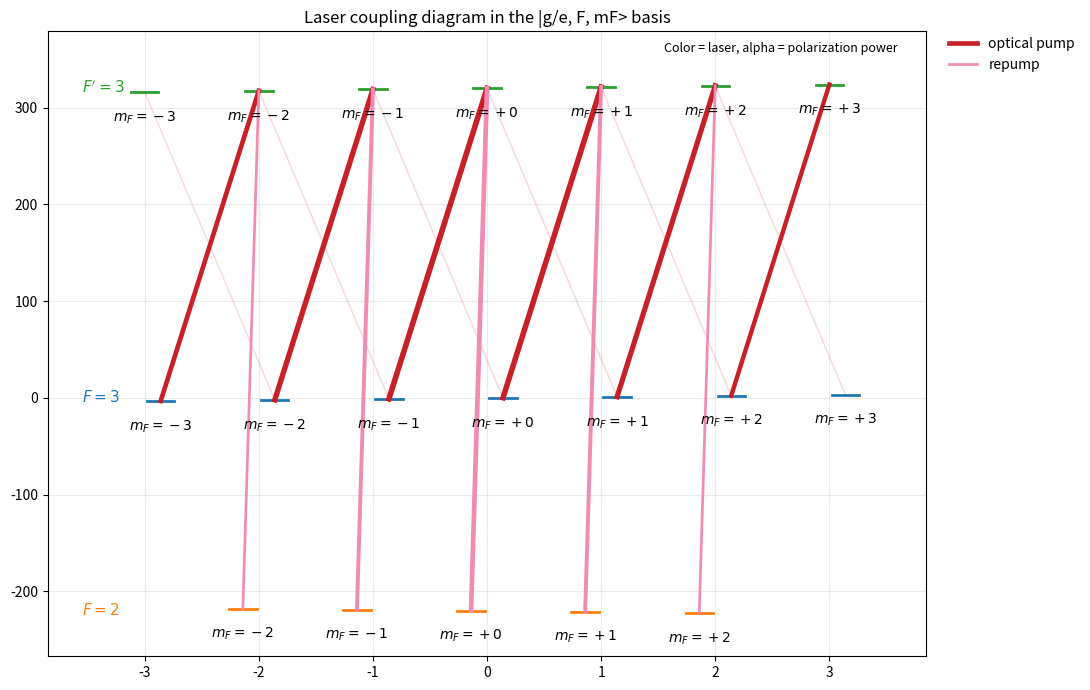
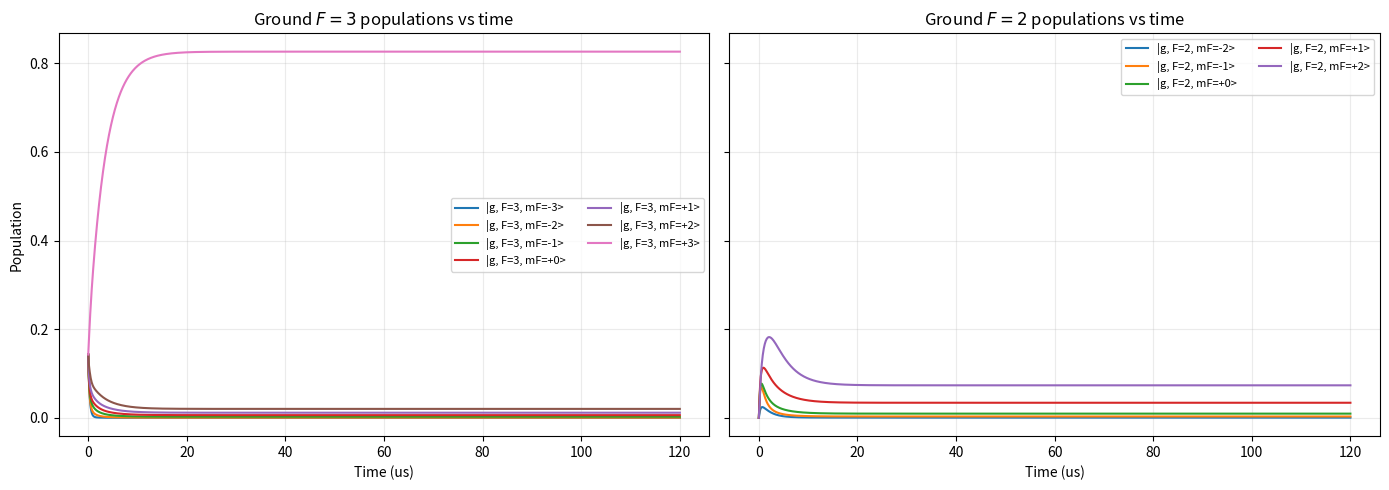

Write the Python code that produced these figures, in order.
"""
mF-resolved optical pumping for 85Rb D2 using population rate equations.

This script models the 85Rb D2 manifolds
    ground: F=3, mF=-3..+3
    ground: F=2, mF=-2..+2
    excited: F'=3, mF'=-3..+3
driven by
    1) an optical pumping laser on F=3 -> F'=3
    2) a repump laser on F=2 -> F'=3

Important limitation:
This is a pure population-rate model. It does not include optical coherences,
ground-state coherences, or excited-state coherences, so coherent dark states,
CPT, EIT, and other interference effects are not captured here.
"""

from __future__ import annotations

from dataclasses import dataclass
from functools import lru_cache
from typing import Dict, Iterable, List, Sequence, Tuple

import matplotlib.pyplot as plt
import numpy as np
from scipy.integrate import solve_ivp
from sympy import S
from sympy.physics.wigner import wigner_3j, wigner_6j


# -----------------------------------------------------------------------------
# User-editable example inputs
# -----------------------------------------------------------------------------

MHz = 2.0 * np.pi * 1.0e6  # angular frequency units
Gauss = 1.0e-4  # Tesla

SIMULATION_CONFIG = {
    "detuning_op": 0.0 * MHz,
    "detuning_rp": 0.0 * MHz,
    "intensity_op": 1.0,
    "intensity_rp": 0.5,
    "B_field": 2.35 * Gauss,
    "total_time": 120.0e-6,
    "num_time_points": 1200,
    "Gamma": 2.0 * np.pi * 6.065e6,
    "saturation_intensity": 1.0,
    "include_saturation_broadening": True,
    "population_drift_warning": 5.0e-7,
    "show_plots": False,
    "save_plots": True,
    "output_filename": "output.png",
}

# Polarization amplitudes may be real or complex. The code uses |epsilon_q|^2
# and normalizes the three components so the listed laser intensity is the total
# intensity for that beam.
OPTICAL_PUMP_POLARIZATION = {
    "epsilon_plus": 0.9 + 0.0j,
    "epsilon_pi": 0.0 + 0.0j,
    "epsilon_minus": 0.1 + 0.0j,
}

REPUMP_POLARIZATION = {
    "epsilon_plus": 0.0 + 0.0j,
    "epsilon_pi": 1 + 0.0j,
    "epsilon_minus": 0.0 + 0.0j,
}

# Example initial condition: uniform across F=3, zero elsewhere.
# Edit this dictionary directly if you want a custom initial state. If left
# empty, the script uses the default uniform-F=3 preparation.
INITIAL_POPULATIONS: Dict[str, float] = {}

# Optional parameter sweep helper.
RUN_DETUNING_SWEEP = False
DETUNING_SWEEP = {
    "parameter": "detuning_op",
    "values": np.linspace(-30.0, 30.0, 121) * MHz,
    "tracked_states": ["|g, F=3, mF=+3>", "|g, F=3, mF=+2>", "|g, F=2, mF=+2>"],
}


# -----------------------------------------------------------------------------
# Atomic constants and data containers
# -----------------------------------------------------------------------------

I_RB85 = S(5) / 2
J_GROUND = S(1) / 2
J_EXCITED = S(3) / 2
F_EXCITED = 3
GROUND_F_VALUES = (2, 3)

GJ_5S12 = 2.00233113
GJ_5P32 = 1.3362
GI_RB85 = 0.54136  # nuclear g factor in nuclear-magneton units
MU_N_OVER_MU_B = 5.446170214e-4
MU_B_OVER_HBAR = 2.0 * np.pi * 13.99624555e9  # rad / (s*T)


@dataclass(frozen=True)
class State:
    """A single Zeeman sublevel in the model."""

    manifold: str  # "g" or "e"
    F: int
    m: int
    index: int

    @property
    def label(self) -> str:
        return state_label(self.manifold, self.F, self.m)

    @property
    def key(self) -> str:
        return state_key(self.manifold, self.F, self.m)


@dataclass(frozen=True)
class Laser:
    """Laser parameters for one hyperfine pumping beam."""

    name: str
    ground_F: int
    detuning: float
    intensity: float
    epsilon_plus: complex
    epsilon_pi: complex
    epsilon_minus: complex

    def polarization_weights(self) -> Dict[int, float]:
        """Return normalized power fractions for q=+1,0,-1."""
        raw = {
            +1: abs(self.epsilon_plus) ** 2,
            0: abs(self.epsilon_pi) ** 2,
            -1: abs(self.epsilon_minus) ** 2,
        }
        total = sum(raw.values())
        if total <= 0.0:
            return {+1: 0.0, 0: 0.0, -1: 0.0}
        return {q: value / total for q, value in raw.items()}


@dataclass(frozen=True)
class Channel:
    """One laser-driven absorption channel g -> e."""

    laser_name: str
    ground_index: int
    excited_index: int
    q: int
    bare_strength: float
    weighted_strength: float
    saturation_parameter: float
    detuning: float
    rate: float


@dataclass(frozen=True)
class DecayChannel:
    """One spontaneous decay channel e -> g."""

    excited_index: int
    ground_index: int
    bare_strength: float
    branching_ratio: float
    rate: float


# -----------------------------------------------------------------------------
# Helper functions
# -----------------------------------------------------------------------------

def state_label(manifold: str, F: int, m: int) -> str:
    """Return a user-facing ket-style label such as |g, F=3, mF=+2>."""
    return f"|{manifold}, F={F}, mF={m:+d}>"


def state_key(manifold: str, F: int, m: int) -> str:
    """Return a compact machine-friendly key such as g_F3_m+2."""
    return f"{manifold}_F{F}_m{m:+d}"


def clean_small(value: float, threshold: float = 1.0e-12) -> float:
    """Suppress tiny numerical roundoff in printed output."""
    return 0.0 if abs(value) < threshold else value


def linear_gF(F: int, J: S, gJ: float, gI_nuclear: float) -> float:
    """Hyperfine g_F including the small nuclear term."""
    Ff = float(F)
    Jf = float(J)
    If = float(I_RB85)
    numerator_e = Ff * (Ff + 1.0) + Jf * (Jf + 1.0) - If * (If + 1.0)
    numerator_n = Ff * (Ff + 1.0) + If * (If + 1.0) - Jf * (Jf + 1.0)
    denominator = 2.0 * Ff * (Ff + 1.0)
    return gJ * numerator_e / denominator + gI_nuclear * MU_N_OVER_MU_B * numerator_n / denominator


def zeeman_shift_rad_s(state: State, B_field: float, gF_map: Dict[Tuple[str, int], float]) -> float:
    """Linear Zeeman shift in angular-frequency units."""
    return MU_B_OVER_HBAR * gF_map[(state.manifold, state.F)] * state.m * B_field


@lru_cache(maxsize=None)
def dipole_strength(F_ground: int, m_ground: int, F_excited: int, m_excited: int) -> float:
    """
    Relative dipole line strength |<F',m'|d_q|F,m>|^2 up to an overall constant.

    The common electronic reduced matrix element is omitted because it cancels in
    branching-ratio normalization and is absorbed into the saturation scale.
    """
    q = m_excited - m_ground
    if abs(q) > 1 or abs(m_ground) > F_ground or abs(m_excited) > F_excited:
        return 0.0

    angular = (
        (2 * F_excited + 1)
        * (2 * F_ground + 1)
        * wigner_6j(J_EXCITED, F_excited, I_RB85, F_ground, J_GROUND, 1) ** 2
        * wigner_3j(F_excited, 1, F_ground, -m_excited, q, m_ground) ** 2
    )
    return float(angular)


def build_states() -> Tuple[List[State], List[State], List[State]]:
    """Create all ground and excited Zeeman sublevels."""
    states: List[State] = []
    ground_states: List[State] = []
    excited_states: List[State] = []

    index = 0
    for F in (3, 2):
        for m in range(-F, F + 1):
            state = State("g", F, m, index)
            states.append(state)
            ground_states.append(state)
            index += 1

    for m in range(-F_EXCITED, F_EXCITED + 1):
        state = State("e", F_EXCITED, m, index)
        states.append(state)
        excited_states.append(state)
        index += 1

    return states, ground_states, excited_states


def default_initial_populations(states: Sequence[State]) -> np.ndarray:
    """Uniform population over the F=3 ground manifold."""
    initial = np.zeros(len(states))
    f3_indices = [state.index for state in states if state.manifold == "g" and state.F == 3]
    for index in f3_indices:
        initial[index] = 1.0 / len(f3_indices)
    return initial


def parse_initial_populations(states: Sequence[State], user_values: Dict[str, float]) -> np.ndarray:
    """Create a normalized initial population vector from a label:value map."""
    if not user_values:
        return default_initial_populations(states)

    label_to_index = {state.label: state.index for state in states}
    label_to_index.update({state.key: state.index for state in states})
    initial = np.zeros(len(states))
    for label, value in user_values.items():
        if label not in label_to_index:
            raise KeyError(f"Unknown state label in INITIAL_POPULATIONS: {label}")
        initial[label_to_index[label]] = float(value)

    total = np.sum(initial)
    if total <= 0.0:
        raise ValueError("INITIAL_POPULATIONS must sum to a positive value.")
    return initial / total


def build_lasers(config: Dict[str, float]) -> List[Laser]:
    """Construct the two lasers from the user-editable inputs."""
    return [
        Laser(
            name="optical_pump",
            ground_F=3,
            detuning=config["detuning_op"],
            intensity=config["intensity_op"],
            epsilon_plus=OPTICAL_PUMP_POLARIZATION["epsilon_plus"],
            epsilon_pi=OPTICAL_PUMP_POLARIZATION["epsilon_pi"],
            epsilon_minus=OPTICAL_PUMP_POLARIZATION["epsilon_minus"],
        ),
        Laser(
            name="repump",
            ground_F=2,
            detuning=config["detuning_rp"],
            intensity=config["intensity_rp"],
            epsilon_plus=REPUMP_POLARIZATION["epsilon_plus"],
            epsilon_pi=REPUMP_POLARIZATION["epsilon_pi"],
            epsilon_minus=REPUMP_POLARIZATION["epsilon_minus"],
        ),
    ]


def max_absorption_strength() -> float:
    """Reference dipole strength used to map intensity to an effective s parameter."""
    strengths = []
    for F_ground in GROUND_F_VALUES:
        for m_ground in range(-F_ground, F_ground + 1):
            for q in (-1, 0, +1):
                m_excited = m_ground + q
                if abs(m_excited) <= F_EXCITED:
                    strengths.append(dipole_strength(F_ground, m_ground, F_EXCITED, m_excited))
    return max(strengths)


def build_absorption_channels(
    states: Sequence[State],
    lasers: Sequence[Laser],
    gF_map: Dict[Tuple[str, int], float],
    config: Dict[str, float],
) -> Tuple[List[Channel], Dict[int, float]]:
    """
    Build all laser-driven excitation channels.

    The rate model is a saturation-broadened Lorentzian approximation:
        W_ge = (Gamma / 2) * s_ge / (1 + s_total(g) + (2*Delta_ge/Gamma)^2)
    where s_ge is channel-specific and s_total(g) is the summed saturation
    parameter out of that ground state for the addressed laser.
    """
    key_to_state = {state.key: state for state in states}
    reference_strength = max_absorption_strength()
    saturation_intensity = config["saturation_intensity"]
    Gamma = config["Gamma"]
    include_sat = bool(config["include_saturation_broadening"])

    channels: List[Channel] = []
    total_excitation_out: Dict[int, float] = {state.index: 0.0 for state in states if state.manifold == "g"}

    for laser in lasers:
        if laser.intensity <= 0.0:
            continue

        polarization_weights = laser.polarization_weights()
        ground_states = [state for state in states if state.manifold == "g" and state.F == laser.ground_F]
        s_total_ground: Dict[int, float] = {}

        for ground in ground_states:
            s_total = 0.0
            for q, pol_fraction in polarization_weights.items():
                if pol_fraction <= 0.0:
                    continue
                m_excited = ground.m + q
                if abs(m_excited) > F_EXCITED:
                    continue
                bare_strength = dipole_strength(ground.F, ground.m, F_EXCITED, m_excited)
                if bare_strength <= 0.0:
                    continue
                s_total += (laser.intensity / saturation_intensity) * pol_fraction * (bare_strength / reference_strength)
            s_total_ground[ground.index] = s_total

        for ground in ground_states:
            for q, pol_fraction in polarization_weights.items():
                if pol_fraction <= 0.0:
                    continue
                m_excited = ground.m + q
                if abs(m_excited) > F_EXCITED:
                    continue

                excited = key_to_state[state_key("e", F_EXCITED, m_excited)]
                bare_strength = dipole_strength(ground.F, ground.m, F_EXCITED, excited.m)
                if bare_strength <= 0.0:
                    continue

                weighted_strength = pol_fraction * bare_strength
                s_channel = (laser.intensity / saturation_intensity) * (weighted_strength / reference_strength)
                detuning = (
                    laser.detuning
                    + zeeman_shift_rad_s(ground, config["B_field"], gF_map)
                    - zeeman_shift_rad_s(excited, config["B_field"], gF_map)
                )
                s_total = s_total_ground[ground.index] if include_sat else 0.0
                denominator = 1.0 + s_total + (2.0 * detuning / Gamma) ** 2
                rate = 0.5 * Gamma * s_channel / denominator

                channel = Channel(
                    laser_name=laser.name,
                    ground_index=ground.index,
                    excited_index=excited.index,
                    q=q,
                    bare_strength=bare_strength,
                    weighted_strength=weighted_strength,
                    saturation_parameter=s_channel,
                    detuning=detuning,
                    rate=rate,
                )
                channels.append(channel)
                total_excitation_out[ground.index] += rate

    return channels, total_excitation_out


def build_decay_channels(states: Sequence[State], Gamma: float) -> Tuple[List[DecayChannel], Dict[int, float]]:
    """Build spontaneous-emission channels and branching ratios."""
    ground_states = [state for state in states if state.manifold == "g"]
    excited_states = [state for state in states if state.manifold == "e"]

    channels: List[DecayChannel] = []
    branching_sums: Dict[int, float] = {}

    for excited in excited_states:
        raw_channels: List[Tuple[State, float]] = []
        for ground in ground_states:
            raw_strength = dipole_strength(ground.F, ground.m, excited.F, excited.m)
            if raw_strength > 0.0:
                raw_channels.append((ground, raw_strength))

        total_strength = sum(strength for _, strength in raw_channels)
        branching_sums[excited.index] = 0.0

        if total_strength <= 0.0:
            raise RuntimeError(f"No decay channels found for excited state {excited.label}")

        for ground, raw_strength in raw_channels:
            branching_ratio = raw_strength / total_strength
            channel = DecayChannel(
                excited_index=excited.index,
                ground_index=ground.index,
                bare_strength=raw_strength,
                branching_ratio=branching_ratio,
                rate=Gamma * branching_ratio,
            )
            channels.append(channel)
            branching_sums[excited.index] += branching_ratio

    return channels, branching_sums


def build_rate_matrix(
    states: Sequence[State],
    absorption_channels: Sequence[Channel],
    decay_channels: Sequence[DecayChannel],
) -> np.ndarray:
    """Assemble the linear rate matrix dp/dt = M p."""
    matrix = np.zeros((len(states), len(states)))

    for channel in absorption_channels:
        matrix[channel.excited_index, channel.ground_index] += channel.rate
        matrix[channel.ground_index, channel.ground_index] -= channel.rate

    for channel in decay_channels:
        matrix[channel.ground_index, channel.excited_index] += channel.rate
        matrix[channel.excited_index, channel.excited_index] -= channel.rate

    return matrix


def solve_populations(
    rate_matrix: np.ndarray,
    initial_populations: np.ndarray,
    total_time: float,
    num_time_points: int,
) -> solve_ivp:
    """Integrate the linear population ODE system."""
    times = np.linspace(0.0, total_time, num_time_points)

    solution = solve_ivp(
        fun=lambda _t, populations: rate_matrix @ populations,
        t_span=(0.0, total_time),
        y0=initial_populations,
        t_eval=times,
        method="DOP853",
        rtol=1.0e-9,
        atol=1.0e-12,
    )
    if not solution.success:
        raise RuntimeError(f"ODE solve failed: {solution.message}")
    return solution


def fluorescence_rate(solution_y: np.ndarray, excited_indices: Sequence[int], Gamma: float) -> np.ndarray:
    """Total spontaneous emission rate Gamma * sum_e p_e(t)."""
    return Gamma * np.sum(solution_y[list(excited_indices), :], axis=0)


def print_configuration_summary(lasers: Sequence[Laser], gF_map: Dict[Tuple[str, int], float], config: Dict[str, float]) -> None:
    """Print the key physical inputs in a readable form."""
    print("\n=== Configuration Summary ===")
    print(f"Gamma / (2 pi)                  = {config['Gamma'] / (2.0 * np.pi * 1e6): .6f} MHz")
    print(f"Optical-pump detuning / (2 pi)  = {config['detuning_op'] / (2.0 * np.pi * 1e6): .6f} MHz")
    print(f"Repump detuning / (2 pi)        = {config['detuning_rp'] / (2.0 * np.pi * 1e6): .6f} MHz")
    print(f"B field                         = {config['B_field'] / Gauss: .6f} G")
    print(f"Saturation intensity scale      = {config['saturation_intensity']:.6g} (arbitrary units)")
    print(f"Include sat broadening          = {config['include_saturation_broadening']}")
    print(f"gF(F=3, ground)                 = {gF_map[('g', 3)]: .8f}")
    print(f"gF(F=2, ground)                 = {gF_map[('g', 2)]: .8f}")
    print(f"gF(F'=3, excited)               = {gF_map[('e', 3)]: .8f}")

    for laser in lasers:
        weights = laser.polarization_weights()
        print(f"\nLaser: {laser.name}")
        print(f"  addressed manifold           = F={laser.ground_F} -> F'=3")
        print(f"  intensity                    = {laser.intensity:.6g} (same units as I_sat)")
        print(f"  sigma+ power fraction        = {weights[+1]:.6f}")
        print(f"  pi power fraction            = {weights[0]:.6f}")
        print(f"  sigma- power fraction        = {weights[-1]:.6f}")


def print_branching_checks(states: Sequence[State], branching_sums: Dict[int, float]) -> None:
    """Sanity-check the spontaneous branching normalization."""
    print("\n=== Branching-Ratio Sanity Check ===")
    max_error = 0.0
    for excited in [state for state in states if state.manifold == "e"]:
        total = branching_sums[excited.index]
        error = abs(total - 1.0)
        max_error = max(max_error, error)
        print(f"{excited.label}: sum(branching ratios) = {total:.12f}")
    print(f"Maximum branching-ratio normalization error = {max_error:.3e}")


def print_dark_states(states: Sequence[State], excitation_out_rates: Dict[int, float]) -> None:
    """
    Identify ground states with zero excitation out of them for the chosen
    laser intensities and polarization mix.
    """
    print("\n=== Dark / Unaddressed Ground States ===")
    dark_labels = [
        state.label
        for state in states
        if state.manifold == "g" and excitation_out_rates.get(state.index, 0.0) <= 1.0e-18
    ]
    if dark_labels:
        for label in dark_labels:
            print(f"{label}: zero excitation rate in this rate model")
    else:
        print("No exactly dark ground states found from the chosen laser couplings.")


def print_final_populations(states: Sequence[State], final_populations: np.ndarray) -> None:
    """Print all final populations and manifold totals."""
    print("\n=== Final Populations ===")
    for state in states:
        print(f"{state.label}: {clean_small(final_populations[state.index]):.10f}")

    total_f3 = sum(final_populations[state.index] for state in states if state.manifold == "g" and state.F == 3)
    total_f2 = sum(final_populations[state.index] for state in states if state.manifold == "g" and state.F == 2)
    total_excited = sum(final_populations[state.index] for state in states if state.manifold == "e")
    print("\n=== Final Manifold Totals ===")
    print(f"Total F=3 ground   = {clean_small(total_f3):.10f}")
    print(f"Total F=2 ground   = {clean_small(total_f2):.10f}")
    print(f"Total excited      = {clean_small(total_excited):.10f}")
    print(f"Grand total        = {clean_small(total_f3 + total_f2 + total_excited):.10f}")


def print_population_conservation(times: np.ndarray, populations: np.ndarray, warning_threshold: float) -> None:
    """Report the numerical drift in the total population."""
    totals = np.sum(populations, axis=0)
    max_drift = float(np.max(np.abs(totals - 1.0)))
    print("\n=== Population-Conservation Check ===")
    print(f"Initial total population       = {totals[0]:.12f}")
    print(f"Final total population         = {totals[-1]:.12f}")
    print(f"Maximum |sum(p)-1| over time   = {max_drift:.3e}")
    if max_drift > warning_threshold:
        print("WARNING: total population drift exceeded the chosen warning threshold.")


def describe_transition_network(states: Sequence[State], absorption_channels: Sequence[Channel]) -> None:
    """Print the allowed laser-driven transitions that have nonzero rate."""
    q_name = {+1: "sigma+", 0: "pi", -1: "sigma-"}
    print("\n=== Laser-Driven Transition Network ===")
    for channel in absorption_channels:
        ground = states[channel.ground_index]
        excited = states[channel.excited_index]
        print(
            f"{channel.laser_name}: {ground.label} -> {excited.label}  "
            f"{q_name[channel.q]}  rate = {channel.rate: .6e} s^-1  "
            f"Delta/(2pi) = {channel.detuning / (2.0 * np.pi * 1e6): .6f} MHz"
        )


def plot_level_structure(
    states: Sequence[State],
    absorption_channels: Sequence[Channel],
    gF_map: Dict[Tuple[str, int], float],
    config: Dict[str, float],
) -> None:
    """Draw a level-structure diagram with x as mF and y as energy."""
    laser_colors = {
        "optical_pump": "#c81d25",
        "repump": "#f08bb4",
    }
    B_field = config["B_field"]
    manifold_offsets_mhz = {
        ("g", 2): -220.0,
        ("g", 3): 0.0,
        ("e", 3): 320.0,
    }
    x_offsets = {
        ("g", 2): -0.14,
        ("g", 3): +0.14,
        ("e", 3): 0.0,
    }
    manifold_colors = {
        ("g", 2): "tab:orange",
        ("g", 3): "tab:blue",
        ("e", 3): "tab:green",
    }

    fig, ax = plt.subplots(figsize=(11, 7))

    for state in states:
        x_center = state.m + x_offsets[(state.manifold, state.F)]
        y = manifold_offsets_mhz[(state.manifold, state.F)] + zeeman_shift_rad_s(state, B_field, gF_map) / MHz
        ax.plot(
            [x_center - 0.12, x_center + 0.12],
            [y, y],
            color=manifold_colors[(state.manifold, state.F)],
            lw=2.0,
        )
        ax.text(x_center, y - 18.0, rf"$m_F={state.m:+d}$", ha="center", va="top", fontsize=10)

    max_rate = max((channel.rate for channel in absorption_channels), default=1.0)
    laser_legend_drawn = set()
    for channel in absorption_channels:
        ground = states[channel.ground_index]
        excited = states[channel.excited_index]
        x_ground = ground.m + x_offsets[(ground.manifold, ground.F)]
        x_excited = excited.m + x_offsets[(excited.manifold, excited.F)]
        y_ground = manifold_offsets_mhz[(ground.manifold, ground.F)] + zeeman_shift_rad_s(ground, B_field, gF_map) / MHz
        y_excited = manifold_offsets_mhz[(excited.manifold, excited.F)] + zeeman_shift_rad_s(excited, B_field, gF_map) / MHz
        linewidth = 0.8 + 3.2 * np.sqrt(channel.rate / max_rate) if max_rate > 0.0 else 1.0
        polarization_fraction = channel.weighted_strength / channel.bare_strength if channel.bare_strength > 0.0 else 0.0
        alpha = 0.15 + 0.85 * polarization_fraction
        label = channel.laser_name.replace("_", " ") if channel.laser_name not in laser_legend_drawn else None
        ax.plot(
            [x_ground, x_excited],
            [y_ground, y_excited],
            color=laser_colors[channel.laser_name],
            lw=linewidth,
            alpha=alpha,
            linestyle="-",
            label=label,
        )
        laser_legend_drawn.add(channel.laser_name)

    y_values = [
        manifold_offsets_mhz[(state.manifold, state.F)] + zeeman_shift_rad_s(state, B_field, gF_map) / MHz
        for state in states
    ]
    ax.set_xlim(-3.85, 3.85)
    ax.set_ylim(min(y_values) - 45.0, max(y_values) + 55.0)
    ax.set_xticks(np.arange(-3, 4, 1))
    ax.set_xlabel("")
    ax.set_ylabel("")
    ax.set_title("Laser coupling diagram in the |g/e, F, mF> basis")
    ax.grid(alpha=0.25)
    ax.legend(frameon=False, loc="upper left", bbox_to_anchor=(1.02, 1.0), borderaxespad=0.0)
    ax.text(-3.55, manifold_offsets_mhz[("g", 2)], r"$F=2$", color=manifold_colors[("g", 2)], fontsize=11, va="center")
    ax.text(-3.55, manifold_offsets_mhz[("g", 3)], r"$F=3$", color=manifold_colors[("g", 3)], fontsize=11, va="center")
    ax.text(-3.55, manifold_offsets_mhz[("e", 3)], r"$F'=3$", color=manifold_colors[("e", 3)], fontsize=11, va="center")
    ax.text(1.55, manifold_offsets_mhz[("e", 3)] + 38.0, "Color = laser, alpha = polarization power", fontsize=9)

    plt.tight_layout()


def plot_population_dynamics(states: Sequence[State], solution: solve_ivp, config: Dict[str, float]) -> None:
    """Generate the ground-state population plots."""
    times_us = solution.t * 1.0e6
    populations = solution.y

    ground_f3 = [state for state in states if state.manifold == "g" and state.F == 3]
    ground_f2 = [state for state in states if state.manifold == "g" and state.F == 2]

    fig_ground, axes_ground = plt.subplots(1, 2, figsize=(14, 5), sharey=True)
    for state in ground_f3:
        axes_ground[0].plot(times_us, populations[state.index], label=state.label)
    for state in ground_f2:
        axes_ground[1].plot(times_us, populations[state.index], label=state.label)
    axes_ground[0].set_ylabel("Population")
    axes_ground[0].set_xlabel("Time (us)")
    axes_ground[1].set_xlabel("Time (us)")
    axes_ground[0].set_title(r"Ground $F=3$ populations vs time")
    axes_ground[1].set_title(r"Ground $F=2$ populations vs time")
    axes_ground[0].legend(ncol=2, fontsize=8)
    axes_ground[1].legend(ncol=2, fontsize=8)
    axes_ground[0].grid(alpha=0.25)
    axes_ground[1].grid(alpha=0.25)
    fig_ground.tight_layout()

def run_detuning_sweep(
    states: Sequence[State],
    gF_map: Dict[Tuple[str, int], float],
    base_config: Dict[str, float],
    tracked_states: Sequence[str],
    sweep_values: Sequence[float],
    parameter_name: str,
) -> None:
    """Optional helper: sweep one parameter and plot final populations."""
    label_to_index = {state.label: state.index for state in states}
    label_to_index.update({state.key: state.index for state in states})
    missing = [label for label in tracked_states if label not in label_to_index]
    if missing:
        raise KeyError(f"Tracked states not found in sweep configuration: {missing}")

    final_values = {label: [] for label in tracked_states}
    sweep_axis_mhz = np.asarray(sweep_values) / MHz

    for value in sweep_values:
        config = dict(base_config)
        config[parameter_name] = float(value)
        lasers = build_lasers(config)
        absorption_channels, _ = build_absorption_channels(states, lasers, gF_map, config)
        decay_channels, _ = build_decay_channels(states, config["Gamma"])
        rate_matrix = build_rate_matrix(states, absorption_channels, decay_channels)
        initial = parse_initial_populations(states, INITIAL_POPULATIONS)
        solution = solve_populations(rate_matrix, initial, config["total_time"], config["num_time_points"])
        final = solution.y[:, -1]
        for label in tracked_states:
            final_values[label].append(final[label_to_index[label]])

    fig, ax = plt.subplots(figsize=(9, 5))
    for label, values in final_values.items():
        ax.plot(sweep_axis_mhz, values, label=label)
    ax.set_xlabel(f"{parameter_name} / (2 pi MHz)")
    ax.set_ylabel("Final population")
    ax.set_title("Optional detuning sweep")
    ax.grid(alpha=0.25)
    ax.legend()
    fig.tight_layout()

def save_open_figures_as_single_png(filename: str, dpi: int = 180, padding_px: int = 24) -> None:
    """Render all currently open matplotlib figures into one stacked PNG."""
    figure_numbers = plt.get_fignums()
    if not figure_numbers:
        return

    rendered_images = []
    max_width = 0
    total_height = 0

    for figure_number in figure_numbers:
        figure = plt.figure(figure_number)
        figure.set_dpi(dpi)
        figure.canvas.draw()
        image = np.asarray(figure.canvas.buffer_rgba(), dtype=np.uint8)[..., :3]
        rendered_images.append(image)
        height, width = image.shape[:2]
        max_width = max(max_width, width)
        total_height += height

    total_height += padding_px * (len(rendered_images) - 1)
    combined = np.full((total_height, max_width, 3), 255, dtype=np.uint8)

    y_offset = 0
    for image in rendered_images:
        height, width = image.shape[:2]
        x_offset = (max_width - width) // 2
        combined[y_offset : y_offset + height, x_offset : x_offset + width] = image
        y_offset += height + padding_px

    plt.imsave(filename, combined)


def main() -> None:
    """Run the optical-pumping simulation with the example configuration."""
    states, _, excited_states = build_states()

    gF_map = {
        ("g", 3): linear_gF(3, J_GROUND, GJ_5S12, GI_RB85),
        ("g", 2): linear_gF(2, J_GROUND, GJ_5S12, GI_RB85),
        ("e", 3): linear_gF(3, J_EXCITED, GJ_5P32, GI_RB85),
    }

    config = dict(SIMULATION_CONFIG)
    lasers = build_lasers(config)
    initial = parse_initial_populations(states, INITIAL_POPULATIONS)

    absorption_channels, excitation_out_rates = build_absorption_channels(states, lasers, gF_map, config)
    decay_channels, branching_sums = build_decay_channels(states, config["Gamma"])
    rate_matrix = build_rate_matrix(states, absorption_channels, decay_channels)
    solution = solve_populations(rate_matrix, initial, config["total_time"], config["num_time_points"])

    print_configuration_summary(lasers, gF_map, config)
    print_branching_checks(states, branching_sums)
    print_dark_states(states, excitation_out_rates)
    describe_transition_network(states, absorption_channels)
    print_population_conservation(solution.t, solution.y, config["population_drift_warning"])
    print_final_populations(states, solution.y[:, -1])

    plot_level_structure(states, absorption_channels, gF_map, config)
    plot_population_dynamics(states, solution, config)

    if RUN_DETUNING_SWEEP:
        run_detuning_sweep(
            states=states,
            gF_map=gF_map,
            base_config=config,
            tracked_states=DETUNING_SWEEP["tracked_states"],
            sweep_values=DETUNING_SWEEP["values"],
            parameter_name=DETUNING_SWEEP["parameter"],
        )

    if config["save_plots"]:
        save_open_figures_as_single_png(config["output_filename"])
        print(f"\nSaved plots to {config['output_filename']}")

    if config["show_plots"]:
        if "agg" in plt.get_backend().lower():
            print("\nPlots were generated with a non-interactive matplotlib backend, so no GUI window was opened.")
        else:
            plt.show()


if __name__ == "__main__":
    main()
